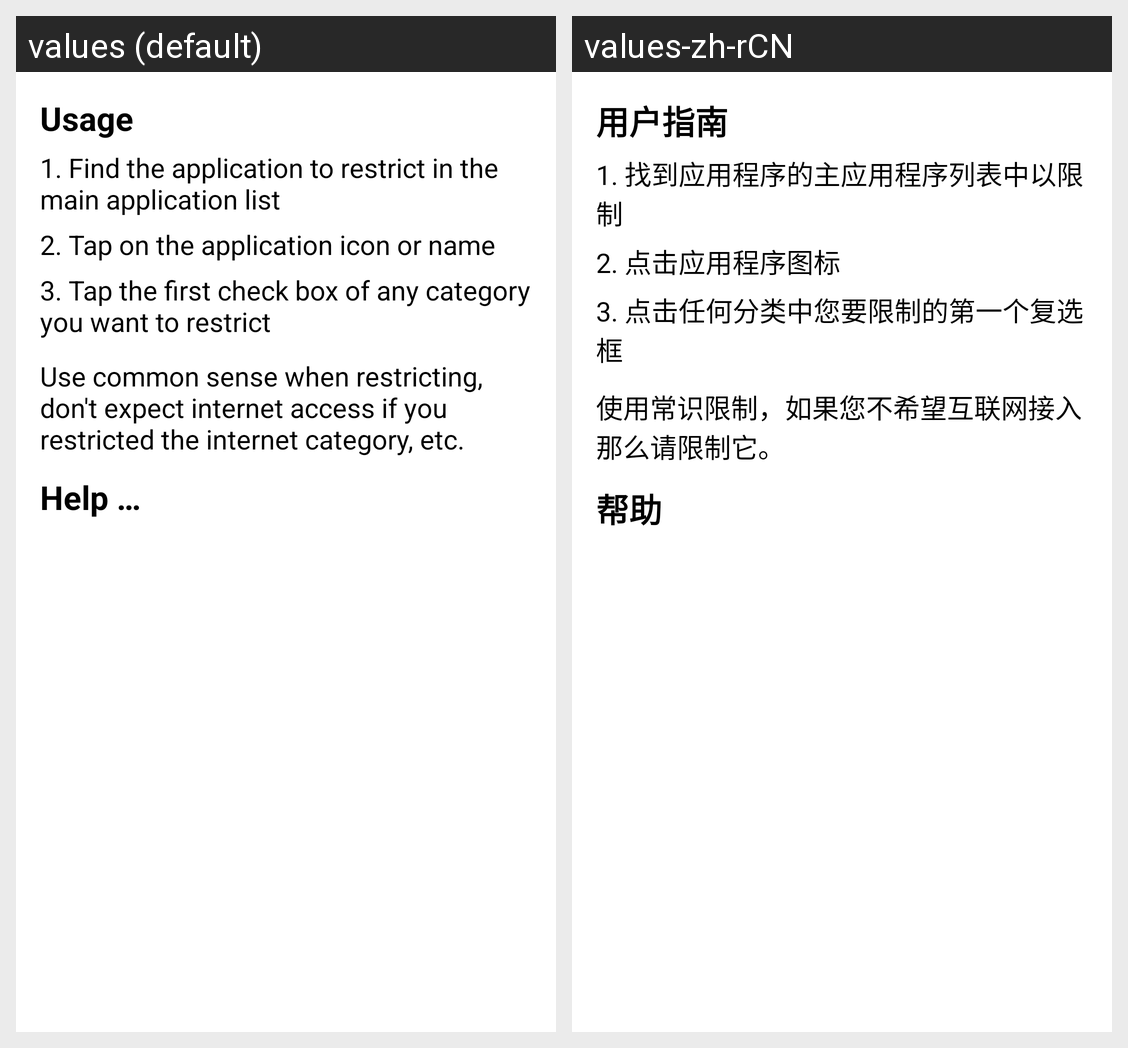

Locale-by-locale string values for the Android screen shown in this grid:
Android screen res/layout/usage.xml rendered under 2 locales, left to right: values (default), values-zh-rCN. Device: Nexus 5 (rendered at 1080×1920; each locale shown at half size, 540×960, under a caption strip naming it); theme CustomTheme.Light.
Strings drawn on this screen, with the default value and each locale's value (text and hints the layout hard-codes, and strings that could not be matched under every locale, appear in the picture but are not listed):

title_usage_header
  values: Usage
  values-zh-rCN: 用户指南

title_usage_text_1
  values: 1. Find the application to restrict in the main application list
  values-zh-rCN: 1. 找到应用程序的主应用程序列表中以限制

title_usage_text_2
  values: 2. Tap on the application icon or name
  values-zh-rCN: 2. 点击应用程序图标

title_usage_text_3
  values: 3. Tap the first check box of any category you want to restrict
  values-zh-rCN: 3. 点击任何分类中您要限制的第一个复选框

title_usage_footer
  values: Use common sense when restricting, don't expect internet access if you restricted the internet category, etc.
  values-zh-rCN: 使用常识限制，如果您不希望互联网接入那么请限制它。

menu_help
  values: Help …
  values-zh-rCN: 帮助
